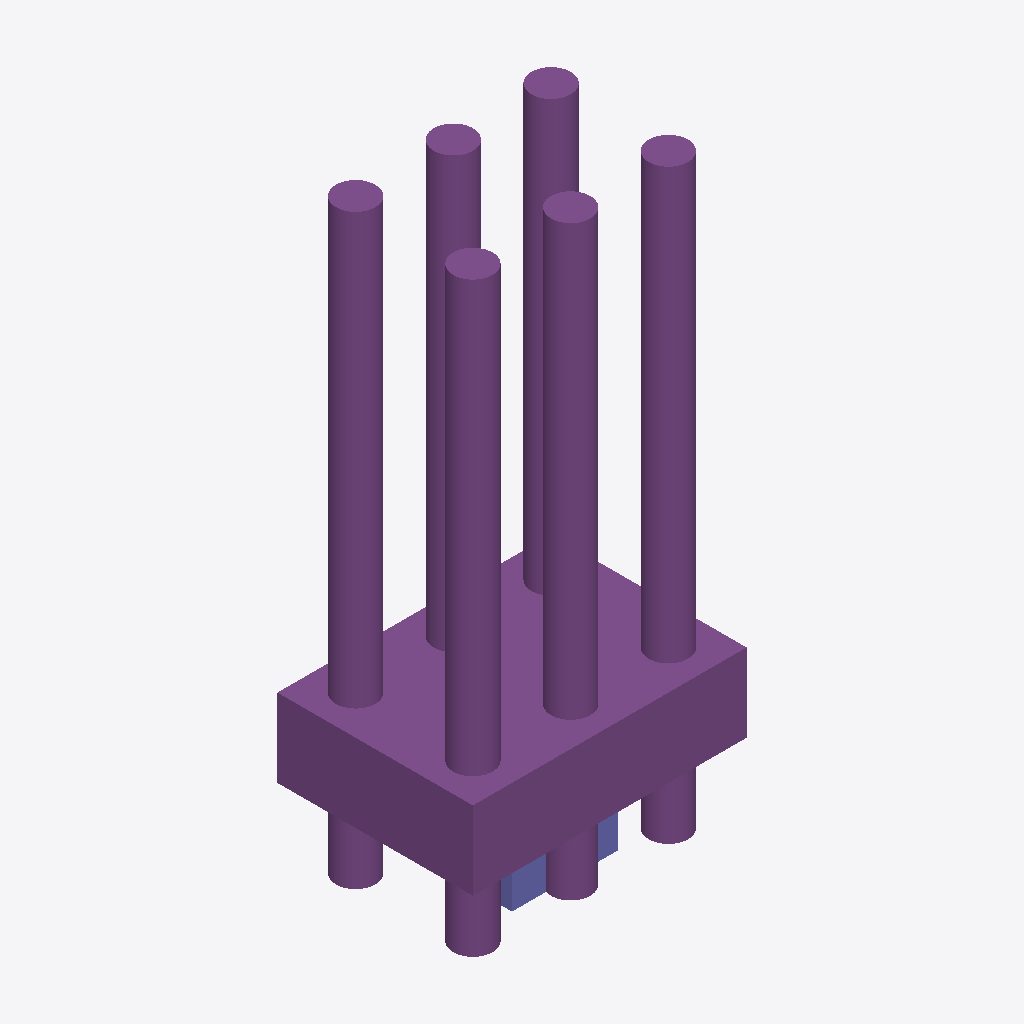
Isometric view of an IFC building model (IFC-SPF (STEP), schema IFC4, length unit millimetre), seen from the south-west, elements coloured by IFC class: 1 pile (purple), 1 footing (purple), 1 column (violet).
Extent 7.0 m × 5.0 m × 15.0 m (x, y, z). Elements (3): 1 IfcColumn, 1 IfcFooting, 1 IfcPile.

HEADER;
FILE_DESCRIPTION(('ViewDefinition [CoordinationView]'),'2;1');
FILE_NAME('','2026-05-21T08:47:19',(''),(''),'IfcOpenShell 0.8.0','IfcOpenShell 0.8.0','');
FILE_SCHEMA(('IFC4'));
ENDSEC;
DATA;
#13=IFCPROJECT('SR64nS8STLhDsfBL_rizfc',#5,'Recipe Parameterized Project',$,$,$,$,(#10),#12);
#15=IFCSITE('faAsiBv57tnaAc18g4eu3_',#5,'BridgeSite',$,$,#14,$,$,.ELEMENT.,$,$,$,$,$);
#18=IFCBUILDING('e4831JtjmdUavVyhBnnI0O',#5,'BridgeStructure',$,$,#17,$,$,.ELEMENT.,$,$,$);
#174=IFCPILE('OPukH4HvFgBfK2IjsCrP0A',#5,'基础灌注桩组',$,$,#175,#182,$,.BORED.,$);
#170=IFCFOOTING('SzukyhheITQzO2_0gTUn8h',#5,'承台_C35',$,$,#171,#173,$,.PILE_CAP.);
#183=IFCCOLUMN('T6rWOo1hCb1luoUJUTzoar',#5,'变截面墩身',$,$,#184,#191,$,.COLUMN.);
ENDSEC;
